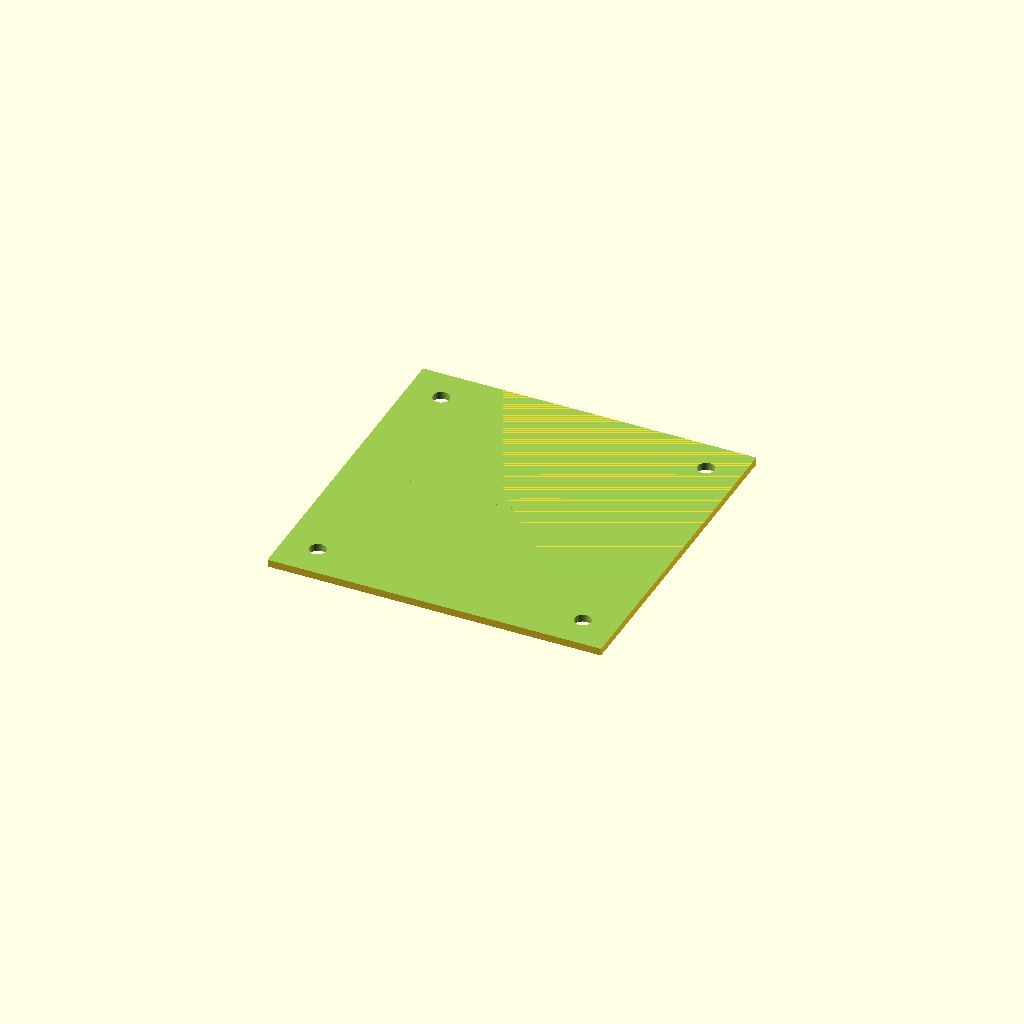
Cell 1 — every parameter at its default value.
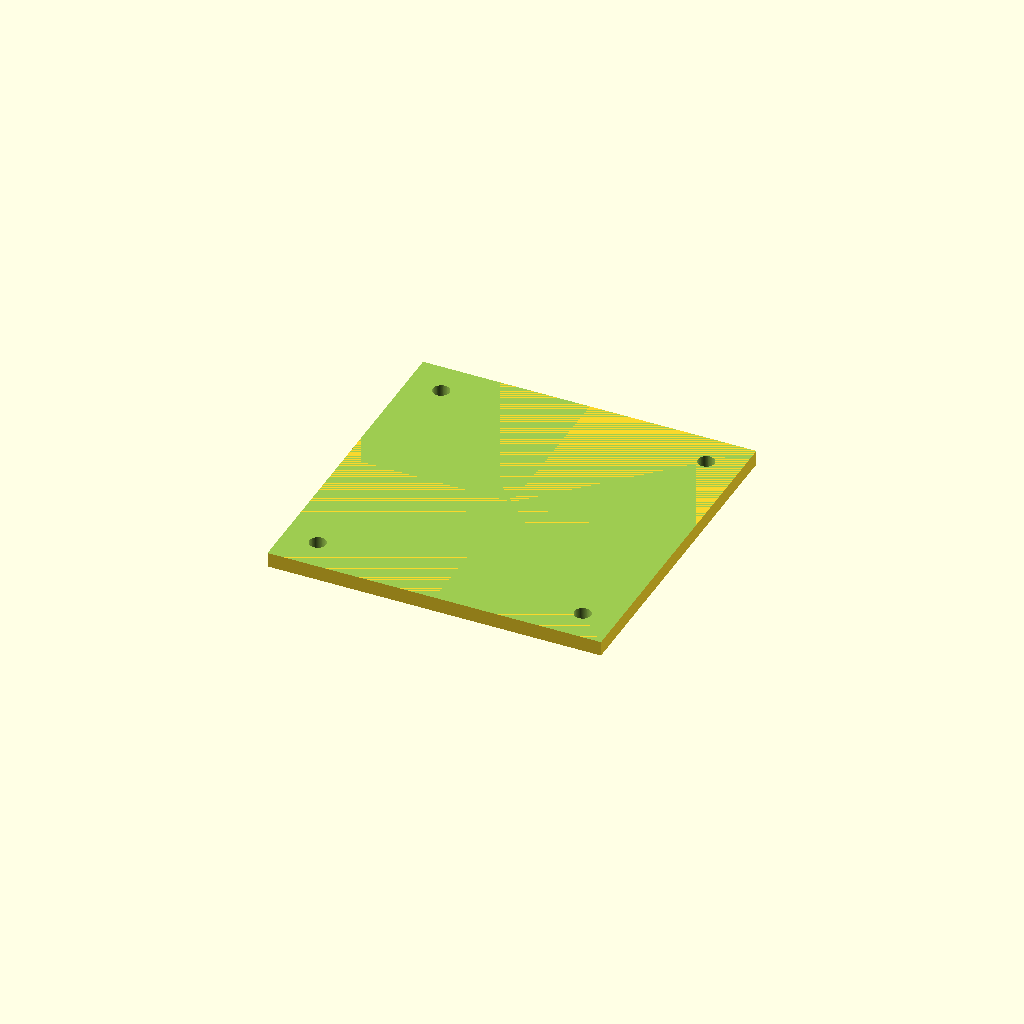
Cell 2 — plate_t set to 4, the other parameters unchanged.
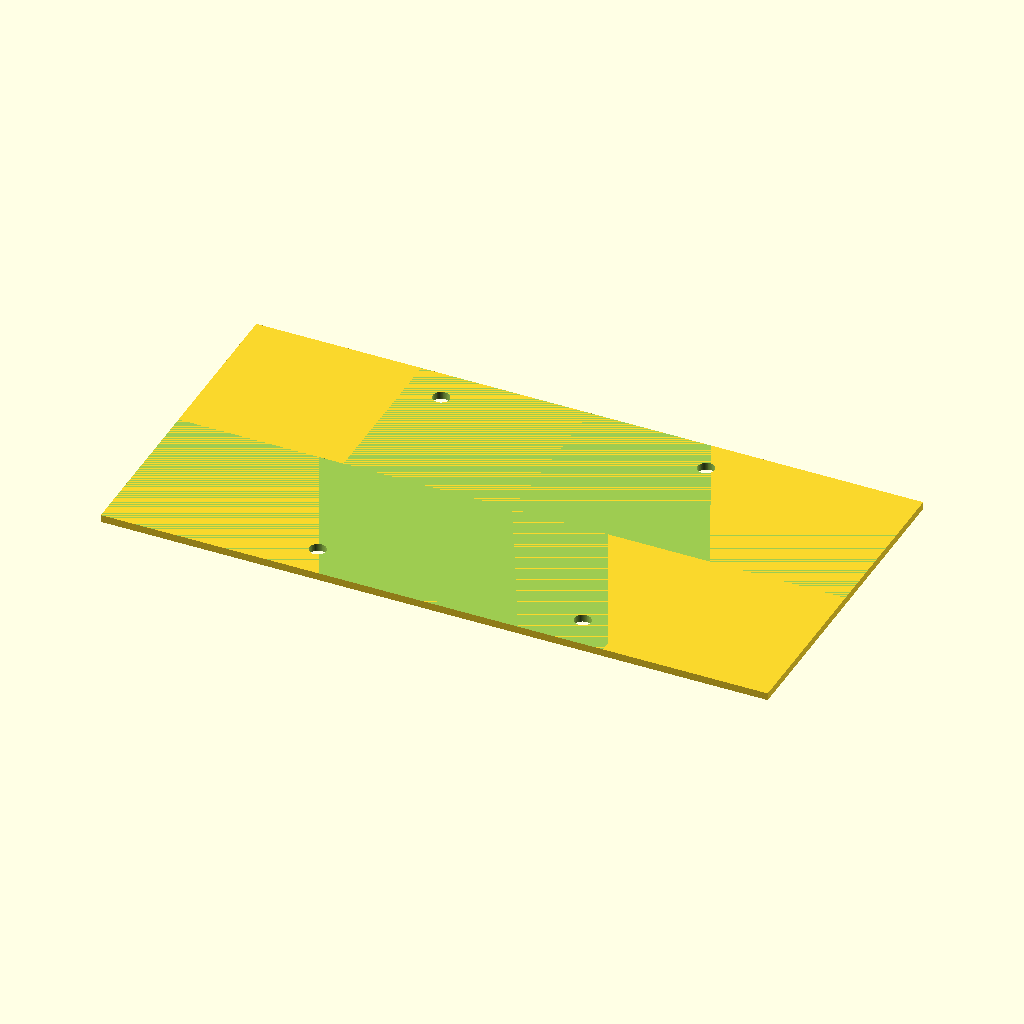
Cell 3: the same model with outer_x = 180.
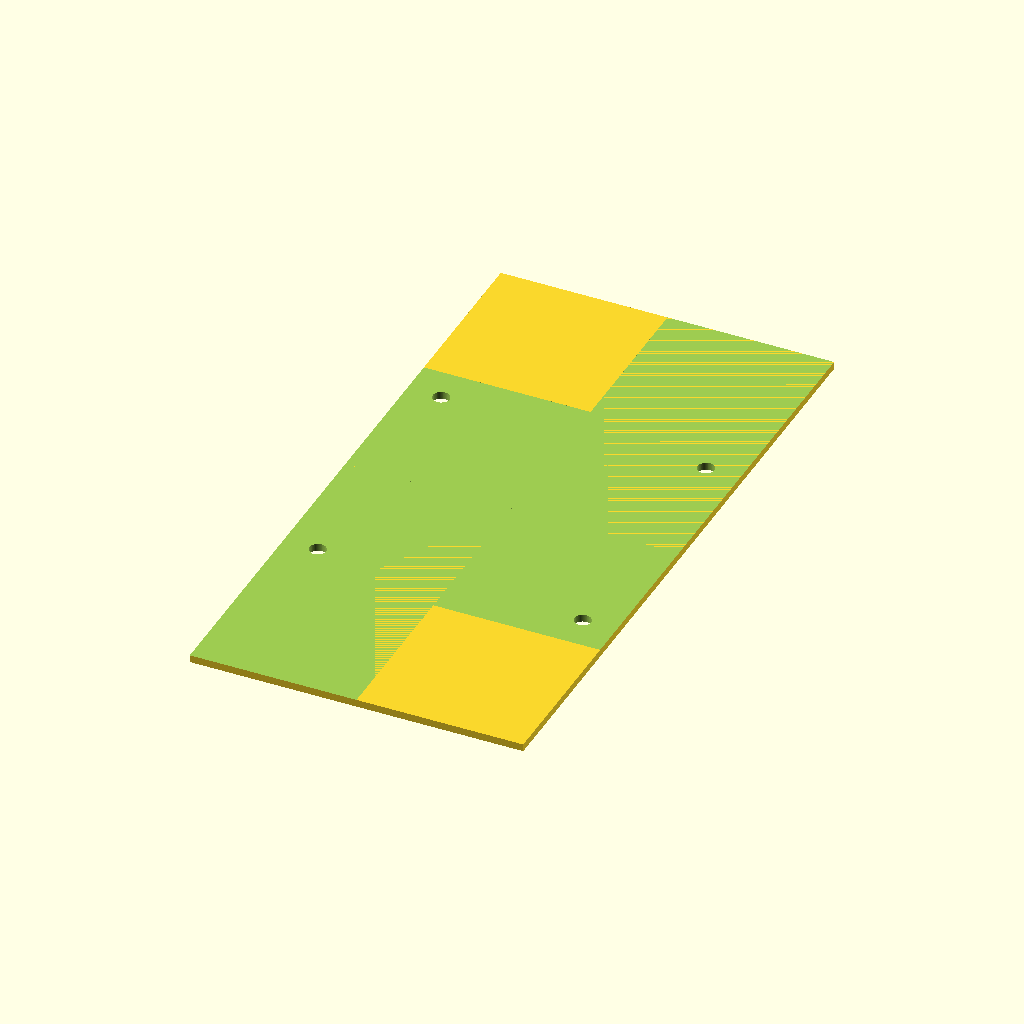
Cell 4: outer_y = 180 (everything else at default).
One fixed orthographic camera (rotation 55°, 0°, 25°; colour scheme Cornfield) for every cell.
OpenSCAD source file bench/results/gpu-v9s1-h0-g12/code/scadcoder-v9s1/stirrer_fan_housing_s0_a1.scad:
// Magnetic stirrer housing - upside-down open box over a 80 mm PC fan
// Print orientation: top plate on bed (z = 0), walls rise to open top (z = 40)

// ---------- Parameters ----------
plate_t      = 2;     // top plate thickness
wall_t       = 2.5;   // wall thickness
box_h        = 40;    // total height (open top at z = 40)
outer_x      = 90;    // outer size in X
outer_y      = 90;    // outer size in Y
screw_d      = 4.5;   // M4 screw hole diameter
screw_n      = 4;     // number of screw holes
screw_pitch  = 71.5;  // square pattern pitch (centre to centre)
notch_w      = 12;    // cable notch width
notch_d      = 8;     // cable notch depth from open edge
eps          = 0.5;   // cutter overshoot past faces

$fn = 64;

// ---------- Model ----------
difference() {
    // Closed top plate
    translate([-outer_x/2, -outer_y/2, 0])
        cube([outer_x, outer_y, plate_t]);

    // Four walls, open top, with overshoot above the open edge
    for (a = [0, 90, 180, 270])
        rotate([0, 0, a])
            translate([-outer_x/2 - eps, -outer_y/2 - eps, plate_t])
                cube([outer_x/2 + eps, outer_y/2 + eps, box_h - plate_t + eps]);

    // Screw holes through the top plate, centred square pattern
    for (i = [0 : screw_n - 1]) {
        for (j = [0 : screw_n - 1]) {
            x = (i - (screw_n - 1)/2) * screw_pitch;
            y = (j - (screw_n - 1)/2) * screw_pitch;
            translate([x, y, -eps])
                cylinder(d = screw_d, h = plate_t + 2*eps);
        }
    }

    // Cable notch in one wall: 12 mm wide, centred along the wall,
    // reaching 8 mm down from the open edge (z = 32 to z = 40)
    translate([-outer_x/2 - eps, -outer_y/2 - eps, box_h - notch_d])
        cube([outer_x/2 + eps, notch_w + 2*eps, notch_d + eps]);
}
Customizer parameters (derived from the source; name, type, default, range or options):
plate_t: number, default 2
wall_t: number, default 2.5
box_h: number, default 40
outer_x: number, default 90
outer_y: number, default 90
screw_d: number, default 4.5
screw_n: number, default 4
screw_pitch: number, default 71.5
notch_w: number, default 12
notch_d: number, default 8
eps: number, default 0.5
